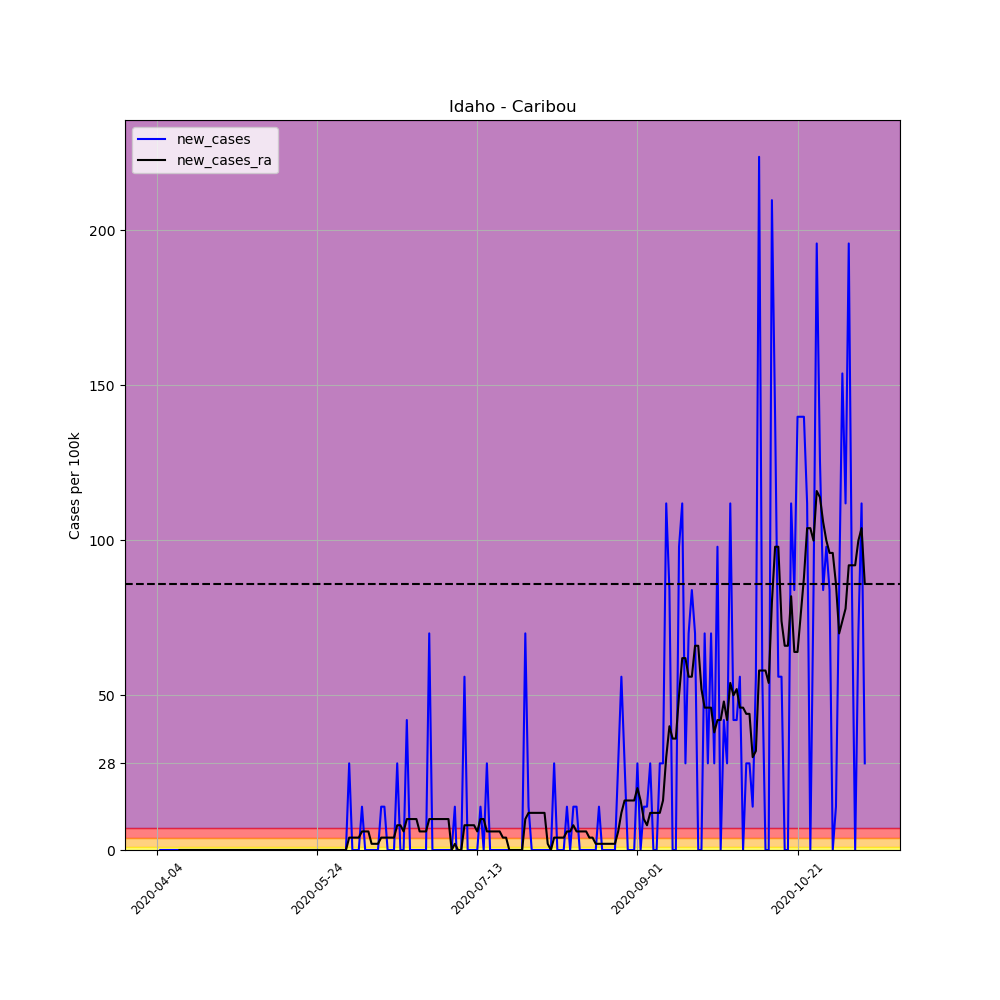

Data behind this chart, as committed beside it:
, date, county, state, fips, cases, deaths, COUNTY, STNAME, CTYNAME, POPESTIMATE2019, per_100k, per_100k_ra, new_cases, new_cases_ra
547082, 2020-04-04, Caribou, Idaho, 16029, 1, 0, 29, Idaho, Caribou, 7155, 13.98, , , 
547083, 2020-04-05, Caribou, Idaho, 16029, 1, 0, 29, Idaho, Caribou, 7155, 13.98, , 0.0, 
547084, 2020-04-06, Caribou, Idaho, 16029, 1, 0, 29, Idaho, Caribou, 7155, 13.98, , 0.0, 
547085, 2020-04-07, Caribou, Idaho, 16029, 1, 0, 29, Idaho, Caribou, 7155, 13.98, , 0.0, 
547086, 2020-04-08, Caribou, Idaho, 16029, 1, 0, 29, Idaho, Caribou, 7155, 13.98, , 0.0, 
547087, 2020-04-09, Caribou, Idaho, 16029, 1, 0, 29, Idaho, Caribou, 7155, 13.98, , 0.0, 
547088, 2020-04-10, Caribou, Idaho, 16029, 1, 0, 29, Idaho, Caribou, 7155, 13.98, 13.98, 0.0, 
547089, 2020-04-11, Caribou, Idaho, 16029, 1, 0, 29, Idaho, Caribou, 7155, 13.98, 13.98, 0.0, 0.0
547090, 2020-04-12, Caribou, Idaho, 16029, 1, 0, 29, Idaho, Caribou, 7155, 13.98, 13.98, 0.0, 0.0
547091, 2020-04-13, Caribou, Idaho, 16029, 1, 0, 29, Idaho, Caribou, 7155, 13.98, 13.98, 0.0, 0.0
547092, 2020-04-14, Caribou, Idaho, 16029, 1, 0, 29, Idaho, Caribou, 7155, 13.98, 13.98, 0.0, 0.0
547093, 2020-04-15, Caribou, Idaho, 16029, 1, 0, 29, Idaho, Caribou, 7155, 13.98, 13.98, 0.0, 0.0
547094, 2020-04-16, Caribou, Idaho, 16029, 1, 0, 29, Idaho, Caribou, 7155, 13.98, 13.98, 0.0, 0.0
547095, 2020-04-17, Caribou, Idaho, 16029, 1, 0, 29, Idaho, Caribou, 7155, 13.98, 13.98, 0.0, 0.0
547096, 2020-04-18, Caribou, Idaho, 16029, 1, 0, 29, Idaho, Caribou, 7155, 13.98, 13.98, 0.0, 0.0
547097, 2020-04-19, Caribou, Idaho, 16029, 1, 0, 29, Idaho, Caribou, 7155, 13.98, 13.98, 0.0, 0.0
547098, 2020-04-20, Caribou, Idaho, 16029, 1, 0, 29, Idaho, Caribou, 7155, 13.98, 13.98, 0.0, 0.0
547099, 2020-04-21, Caribou, Idaho, 16029, 1, 0, 29, Idaho, Caribou, 7155, 13.98, 13.98, 0.0, 0.0
547100, 2020-04-22, Caribou, Idaho, 16029, 1, 0, 29, Idaho, Caribou, 7155, 13.98, 13.98, 0.0, 0.0
547101, 2020-04-23, Caribou, Idaho, 16029, 1, 0, 29, Idaho, Caribou, 7155, 13.98, 13.98, 0.0, 0.0
547102, 2020-04-24, Caribou, Idaho, 16029, 1, 0, 29, Idaho, Caribou, 7155, 13.98, 13.98, 0.0, 0.0
547103, 2020-04-25, Caribou, Idaho, 16029, 1, 0, 29, Idaho, Caribou, 7155, 13.98, 13.98, 0.0, 0.0
547104, 2020-04-26, Caribou, Idaho, 16029, 1, 0, 29, Idaho, Caribou, 7155, 13.98, 13.98, 0.0, 0.0
547105, 2020-04-27, Caribou, Idaho, 16029, 1, 0, 29, Idaho, Caribou, 7155, 13.98, 13.98, 0.0, 0.0
547106, 2020-04-28, Caribou, Idaho, 16029, 1, 0, 29, Idaho, Caribou, 7155, 13.98, 13.98, 0.0, 0.0
547107, 2020-04-29, Caribou, Idaho, 16029, 1, 0, 29, Idaho, Caribou, 7155, 13.98, 13.98, 0.0, 0.0
547108, 2020-04-30, Caribou, Idaho, 16029, 1, 0, 29, Idaho, Caribou, 7155, 13.98, 13.98, 0.0, 0.0
547109, 2020-05-01, Caribou, Idaho, 16029, 1, 0, 29, Idaho, Caribou, 7155, 13.98, 13.98, 0.0, 0.0
547110, 2020-05-02, Caribou, Idaho, 16029, 1, 0, 29, Idaho, Caribou, 7155, 13.98, 13.98, 0.0, 0.0
547111, 2020-05-03, Caribou, Idaho, 16029, 1, 0, 29, Idaho, Caribou, 7155, 13.98, 13.98, 0.0, 0.0
547112, 2020-05-04, Caribou, Idaho, 16029, 1, 0, 29, Idaho, Caribou, 7155, 13.98, 13.98, 0.0, 0.0
547113, 2020-05-05, Caribou, Idaho, 16029, 1, 0, 29, Idaho, Caribou, 7155, 13.98, 13.98, 0.0, 0.0
547114, 2020-05-06, Caribou, Idaho, 16029, 1, 0, 29, Idaho, Caribou, 7155, 13.98, 13.98, 0.0, 0.0
547115, 2020-05-07, Caribou, Idaho, 16029, 1, 0, 29, Idaho, Caribou, 7155, 13.98, 13.98, 0.0, 0.0
547116, 2020-05-08, Caribou, Idaho, 16029, 1, 0, 29, Idaho, Caribou, 7155, 13.98, 13.98, 0.0, 0.0
547117, 2020-05-09, Caribou, Idaho, 16029, 1, 0, 29, Idaho, Caribou, 7155, 13.98, 13.98, 0.0, 0.0
547118, 2020-05-10, Caribou, Idaho, 16029, 1, 0, 29, Idaho, Caribou, 7155, 13.98, 13.98, 0.0, 0.0
547119, 2020-05-11, Caribou, Idaho, 16029, 1, 0, 29, Idaho, Caribou, 7155, 13.98, 13.98, 0.0, 0.0
547120, 2020-05-12, Caribou, Idaho, 16029, 1, 0, 29, Idaho, Caribou, 7155, 13.98, 13.98, 0.0, 0.0
547121, 2020-05-13, Caribou, Idaho, 16029, 1, 0, 29, Idaho, Caribou, 7155, 13.98, 13.98, 0.0, 0.0
547122, 2020-05-14, Caribou, Idaho, 16029, 1, 0, 29, Idaho, Caribou, 7155, 13.98, 13.98, 0.0, 0.0
547123, 2020-05-15, Caribou, Idaho, 16029, 1, 0, 29, Idaho, Caribou, 7155, 13.98, 13.98, 0.0, 0.0
547124, 2020-05-16, Caribou, Idaho, 16029, 1, 0, 29, Idaho, Caribou, 7155, 13.98, 13.98, 0.0, 0.0
547125, 2020-05-17, Caribou, Idaho, 16029, 1, 0, 29, Idaho, Caribou, 7155, 13.98, 13.98, 0.0, 0.0
547126, 2020-05-18, Caribou, Idaho, 16029, 1, 0, 29, Idaho, Caribou, 7155, 13.98, 13.98, 0.0, 0.0
547127, 2020-05-19, Caribou, Idaho, 16029, 1, 0, 29, Idaho, Caribou, 7155, 13.98, 13.98, 0.0, 0.0
547128, 2020-05-20, Caribou, Idaho, 16029, 1, 0, 29, Idaho, Caribou, 7155, 13.98, 13.98, 0.0, 0.0
547129, 2020-05-21, Caribou, Idaho, 16029, 1, 0, 29, Idaho, Caribou, 7155, 13.98, 13.98, 0.0, 0.0
547130, 2020-05-22, Caribou, Idaho, 16029, 1, 0, 29, Idaho, Caribou, 7155, 13.98, 13.98, 0.0, 0.0
547131, 2020-05-23, Caribou, Idaho, 16029, 1, 0, 29, Idaho, Caribou, 7155, 13.98, 13.98, 0.0, 0.0
547132, 2020-05-24, Caribou, Idaho, 16029, 1, 0, 29, Idaho, Caribou, 7155, 13.98, 13.98, 0.0, 0.0
547133, 2020-05-25, Caribou, Idaho, 16029, 1, 0, 29, Idaho, Caribou, 7155, 13.98, 13.98, 0.0, 0.0
547134, 2020-05-26, Caribou, Idaho, 16029, 1, 0, 29, Idaho, Caribou, 7155, 13.98, 13.98, 0.0, 0.0
547135, 2020-05-27, Caribou, Idaho, 16029, 1, 0, 29, Idaho, Caribou, 7155, 13.98, 13.98, 0.0, 0.0
547136, 2020-05-28, Caribou, Idaho, 16029, 1, 0, 29, Idaho, Caribou, 7155, 13.98, 13.98, 0.0, 0.0
547137, 2020-05-29, Caribou, Idaho, 16029, 1, 0, 29, Idaho, Caribou, 7155, 13.98, 13.98, 0.0, 0.0
547138, 2020-05-30, Caribou, Idaho, 16029, 1, 0, 29, Idaho, Caribou, 7155, 13.98, 13.98, 0.0, 0.0
547139, 2020-05-31, Caribou, Idaho, 16029, 1, 0, 29, Idaho, Caribou, 7155, 13.98, 13.98, 0.0, 0.0
547140, 2020-06-01, Caribou, Idaho, 16029, 1, 0, 29, Idaho, Caribou, 7155, 13.98, 13.98, 0.0, 0.0
547141, 2020-06-02, Caribou, Idaho, 16029, 1, 0, 29, Idaho, Caribou, 7155, 13.98, 13.98, 0.0, 0.0
... 162 more rows
